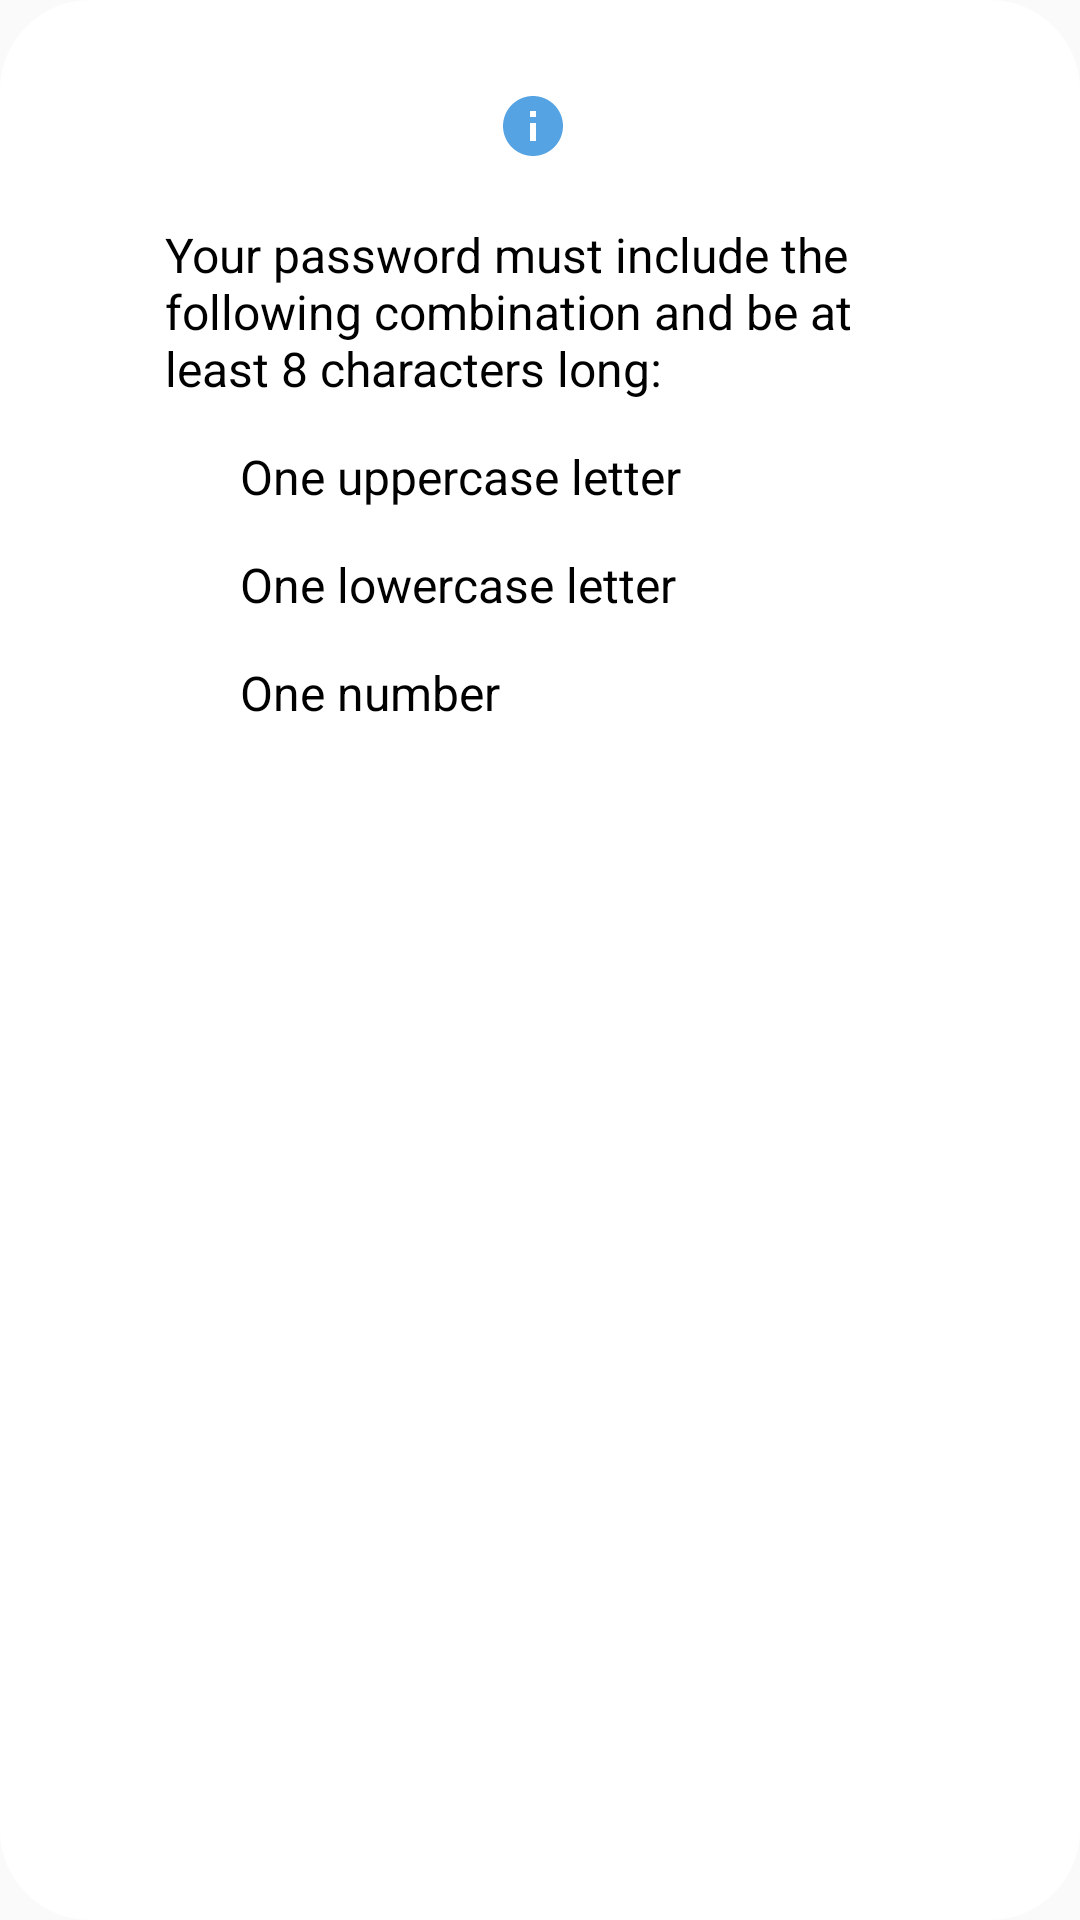

Write the Android layout XML for this screen, with the resource values it uses.
<!-- AndroidManifest.xml: application theme Theme.MyAppCompatTheme -->
<!-- res/layout/dialog_password_criteria.xml -->
<?xml version="1.0" encoding="utf-8"?>
<androidx.constraintlayout.widget.ConstraintLayout xmlns:android="http://schemas.android.com/apk/res/android"
    xmlns:app="http://schemas.android.com/apk/res-auto"
    android:layout_width="wrap_content"
    android:layout_height="wrap_content"
    android:layout_gravity="center"
    android:background="@drawable/dialog_round_back_ground"
    android:paddingTop="20dp"
    android:paddingBottom="40dp">

    <ImageButton
        android:id="@+id/ib_search_hint"
        android:layout_width="wrap_content"
        android:layout_height="wrap_content"
        android:layout_marginTop="5dp"
        android:layout_marginEnd="5dp"
        android:background="@color/cvBackground"
        android:padding="5dp"
        android:src="@drawable/baseline_info_24"
        app:layout_constraintEnd_toEndOf="parent"
        app:layout_constraintStart_toStartOf="parent"
        app:layout_constraintTop_toTopOf="parent" />

    <TextView
        android:id="@+id/txt_explanation"
        android:layout_width="250dp"
        android:layout_height="wrap_content"
        android:layout_marginStart="40dp"
        android:layout_marginTop="15dp"
        android:layout_marginEnd="40dp"
        android:text="@string/password_criteria_1"
        android:textColor="@color/textColorPrimary"
        android:textSize="16sp"
        app:layout_constraintEnd_toEndOf="parent"
        app:layout_constraintStart_toStartOf="parent"
        app:layout_constraintTop_toBottomOf="@id/ib_search_hint" />

    <View
        android:id="@+id/view_search_issue_1"
        android:layout_width="10dp"
        android:layout_height="10dp"
        android:layout_marginTop="20dp"
        android:foreground="@drawable/bg_round_mark"
        app:layout_constraintStart_toStartOf="@id/txt_explanation"
        app:layout_constraintTop_toBottomOf="@id/txt_explanation" />

    <TextView
        android:id="@+id/txt_search_issue_1"
        android:layout_width="0dp"
        android:layout_height="wrap_content"
        android:layout_marginStart="15dp"
        android:text="@string/password_criteria_2"
        android:textColor="@color/textColorPrimary"
        android:textSize="16sp"
        app:layout_constraintBottom_toBottomOf="@id/view_search_issue_1"
        app:layout_constraintEnd_toEndOf="@id/txt_explanation"
        app:layout_constraintStart_toEndOf="@id/view_search_issue_1"
        app:layout_constraintTop_toTopOf="@id/view_search_issue_1" />

    <View
        android:id="@+id/view_search_issue_2"
        android:layout_width="10dp"
        android:layout_height="10dp"
        android:layout_marginTop="20dp"
        android:foreground="@drawable/bg_round_mark"
        app:layout_constraintStart_toStartOf="@id/txt_explanation"
        app:layout_constraintTop_toBottomOf="@id/txt_search_issue_1" />

    <TextView
        android:id="@+id/txt_search_issue_2"
        android:layout_width="0dp"
        android:layout_height="wrap_content"
        android:layout_marginStart="15dp"
        android:text="@string/password_criteria_3"
        android:textColor="@color/textColorPrimary"
        android:textSize="16sp"
        app:layout_constraintBottom_toBottomOf="@id/view_search_issue_2"
        app:layout_constraintEnd_toEndOf="@id/txt_explanation"
        app:layout_constraintStart_toEndOf="@id/view_search_issue_2"
        app:layout_constraintTop_toTopOf="@id/view_search_issue_2" />

    <View
        android:id="@+id/view_search_issue_3"
        android:layout_width="10dp"
        android:layout_height="10dp"
        android:layout_marginTop="20dp"
        android:foreground="@drawable/bg_round_mark"
        app:layout_constraintStart_toStartOf="@id/txt_explanation"
        app:layout_constraintTop_toBottomOf="@id/txt_search_issue_2" />

    <TextView
        android:id="@+id/txt_search_issue_3"
        android:layout_width="0dp"
        android:layout_height="wrap_content"
        android:layout_marginStart="15dp"
        android:text="@string/password_criteria_4"
        android:textColor="@color/textColorPrimary"
        android:textSize="16sp"
        app:layout_constraintBottom_toBottomOf="@id/view_search_issue_3"
        app:layout_constraintEnd_toEndOf="@id/txt_explanation"
        app:layout_constraintStart_toEndOf="@id/view_search_issue_3"
        app:layout_constraintTop_toTopOf="@id/view_search_issue_3" />


</androidx.constraintlayout.widget.ConstraintLayout>
<!-- resources referenced by this layout -->
<resources>
  <color name="cvBackground">#FFFFFF</color>
  <color name="textColorPrimary">#000000</color>
  <!-- drawable baseline_info_24 (drawable) -->
  <vector xmlns:android="http://schemas.android.com/apk/res/android"
      android:height="24dp" android:tint="#55A3E3" android:viewportHeight="24" android:viewportWidth="24" android:width="24dp">
        
      <path android:fillColor="@android:color/white" android:pathData="M12,2C6.48,2 2,6.48 2,12s4.48,10 10,10 10,-4.48 10,-10S17.52,2 12,2zM13,17h-2v-6h2v6zM13,9h-2L11,7h2v2z"/>
      
  </vector>
  <!-- drawable bg_round_mark (drawable) -->
  <?xml version="1.0" encoding="utf-8"?>
  <shape
      xmlns:android="http://schemas.android.com/apk/res/android"
      android:shape="rectangle">
  
      <solid android:color="@color/textColorPrimary" /> 
      <corners android:radius="25dp" />
      <size android:width="50dp" android:height="50dp"/>
  
  </shape>
  <!-- drawable dialog_round_back_ground (drawable) -->
  <?xml version="1.0" encoding="utf-8"?>
  <shape xmlns:android="http://schemas.android.com/apk/res/android">
      <solid
          android:color="@color/cvBackground"/>
      <corners
          android:radius="30dp" />
      <padding
          android:left="10dp"
          android:top="10dp"
          android:right="10dp"
          android:bottom="10dp" />
  </shape>
  <string name="password_criteria_1">Your password must include the following combination and be at least 8 characters long:</string>
  <string name="password_criteria_2">One uppercase letter</string>
  <string name="password_criteria_3">One lowercase letter</string>
  <string name="password_criteria_4">One number</string>
  <style name="Theme.MyAppCompatTheme" parent="Theme.AppCompat.Light.NoActionBar">
          <item name="colorPrimary">@color/white</item>
          <item name="colorPrimaryDark">@color/white</item>
          <item name="colorAccent">@color/teal_700</item>
          <item name="android:windowLightStatusBar">true</item>
          <item name="colorControlHighlight">@color/ripple_color</item>
          <item name="searchViewStyle">@style/Widget.AppCompat.SearchView</item>
      </style>
  <color name="white">#FFFFFFFF</color>
  <color name="teal_700">#FF018786</color>
  <color name="ripple_color">#DCDCDC</color>
</resources>
